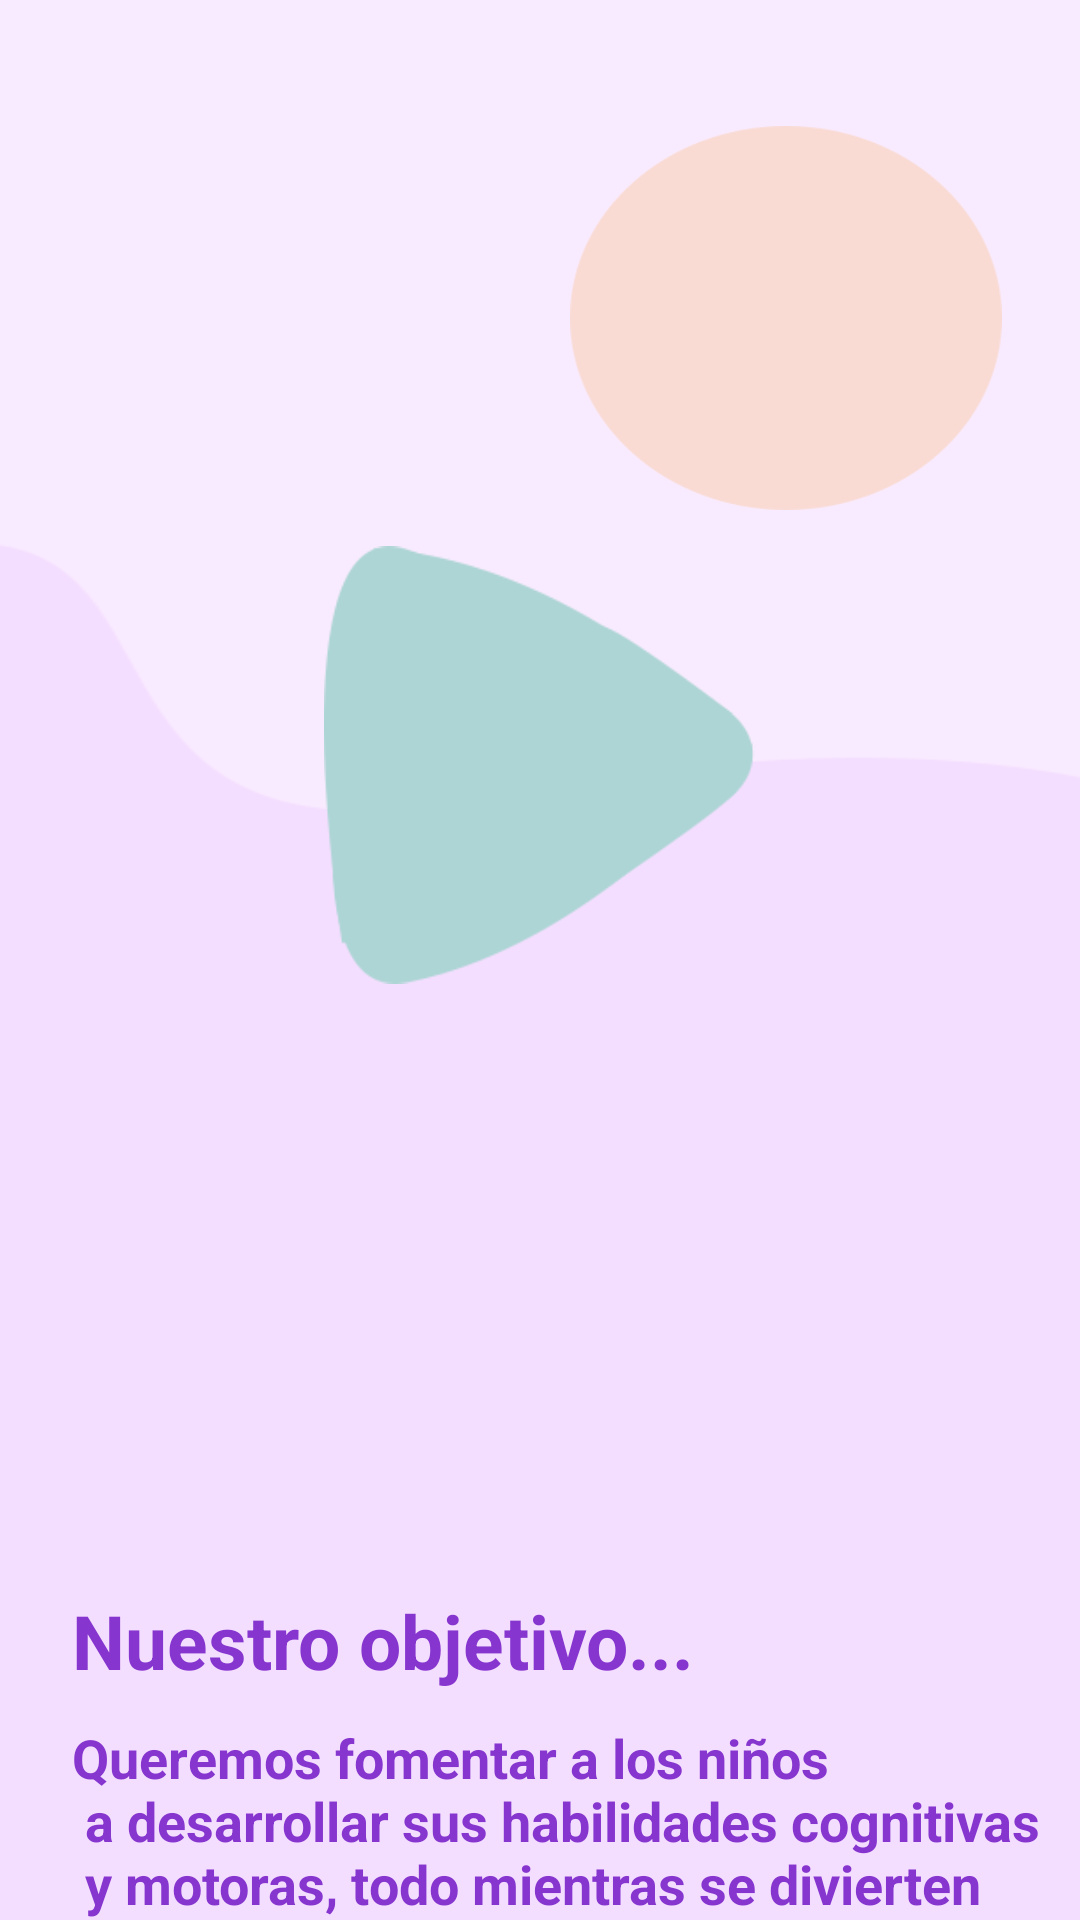

Produce the Android XML layout that renders to this screen, including the resource entries it uses.
<!-- AndroidManifest.xml: application theme Theme.IntegradoraIoT -->
<!-- res/layout/activity_frag2.xml -->
<androidx.constraintlayout.widget.ConstraintLayout
    xmlns:android="http://schemas.android.com/apk/res/android"
    xmlns:app="http://schemas.android.com/apk/res-auto"
    android:layout_width="match_parent"
    android:layout_height="match_parent"
    android:background="@color/view">

    <ImageView
        android:id="@+id/imageView2"
        android:layout_width="0dp"
        android:layout_height="0dp"
        app:layout_constraintWidth_percent="1.2"
        app:layout_constraintHeight_percent="0.5"
        app:layout_constraintTop_toTopOf="parent"
        app:layout_constraintStart_toStartOf="parent"
        app:layout_constraintEnd_toEndOf="parent"
        android:scaleType="fitXY"
        android:layout_marginTop="-50dp"
        android:rotation="180"
        app:srcCompat="@drawable/fondo_lila" />

    <ImageView
        android:id="@+id/imagen_view3"
        android:layout_width="0dp"
        android:layout_height="200dp"
        android:src="@drawable/zigzag_salmon"
        android:layout_marginStart="20dp"
        app:layout_constraintTop_toTopOf="parent"
        app:layout_constraintStart_toStartOf="parent"
        android:layout_marginTop="0dp"
        app:layout_constraintWidth_percent="0.4" />

    <ImageView
        android:id="@+id/imagen_zigzag"
        android:layout_width="0dp"
        android:layout_height="170dp"
        android:layout_marginTop="170dp"
        android:src="@drawable/triangulo_verde"
        app:layout_constraintEnd_toEndOf="parent"
        app:layout_constraintStart_toStartOf="parent"
        app:layout_constraintTop_toTopOf="parent"
        app:layout_constraintWidth_percent="0.4" />

    <ImageView
        android:layout_width="0dp"
        android:layout_height="0dp"
        android:scaleType="fitXY"
        android:src="@drawable/circulo"
        app:layout_constraintBottom_toTopOf="@+id/imagen_zigzag"
        app:layout_constraintEnd_toEndOf="parent"
        app:layout_constraintHeight_percent="0.2"
        app:layout_constraintStart_toEndOf="@+id/imagen_view3"
        app:layout_constraintWidth_percent="0.4" />

    <ImageView
        android:id="@+id/imagen_view2"
        android:layout_width="0dp"
        android:layout_height="200dp"
        android:src="@drawable/sikra_parado_ojos"
        app:layout_constraintTop_toTopOf="parent"
        app:layout_constraintStart_toStartOf="@id/titulo_view2"
        android:layout_marginTop="300dp"
        app:layout_constraintWidth_percent="0.5" />

    <TextView
        android:id="@+id/titulo_view2"
        android:layout_width="wrap_content"
        android:layout_height="wrap_content"
        android:text="@string/frag2_titulo"
        android:textSize="25sp"
        android:textStyle="bold"
        android:textColor="@color/Burple"
        android:layout_marginStart="24dp"
        app:layout_constraintTop_toBottomOf="@id/imagen_view2"
        app:layout_constraintStart_toStartOf="parent"
        android:layout_marginTop="30dp" />

    <TextView
        android:id="@+id/descripcion_view2"
        android:layout_width="0dp"
        android:layout_height="wrap_content"
        android:text="@string/frag2_descrip"
        android:textSize="18sp"
        android:textColor="@color/Burple"
        android:textStyle="bold"
        app:layout_constraintTop_toBottomOf="@id/titulo_view2"
        app:layout_constraintStart_toStartOf="@id/titulo_view2"
        app:layout_constraintEnd_toEndOf="parent"
        android:layout_marginTop="10dp"/>

</androidx.constraintlayout.widget.ConstraintLayout>
<!-- resources referenced by this layout -->
<resources>
  <color name="Burple">#8636CE</color>
  <color name="view">#f4deff</color>
  <!-- drawable circulo: png bitmap (drawable, 7771 bytes) -->
  <!-- drawable fondo_lila: png bitmap (drawable, 8389 bytes) -->
  <!-- drawable triangulo_verde: png bitmap (drawable, 6003 bytes) -->
  <string name="frag2_descrip">
          Queremos fomentar a los niños\n
          a desarrollar sus habilidades cognitivas\n
          y motoras, todo mientras se divierten
      </string>
  <string name="frag2_titulo">
          Nuestro objetivo...
      </string>
  <style name="Theme.IntegradoraIoT" parent="Base.Theme.IntegradoraIoT" />
  <style name="Base.Theme.IntegradoraIoT" parent="Theme.Material3.DayNight.NoActionBar">
          
          
      </style>
</resources>
